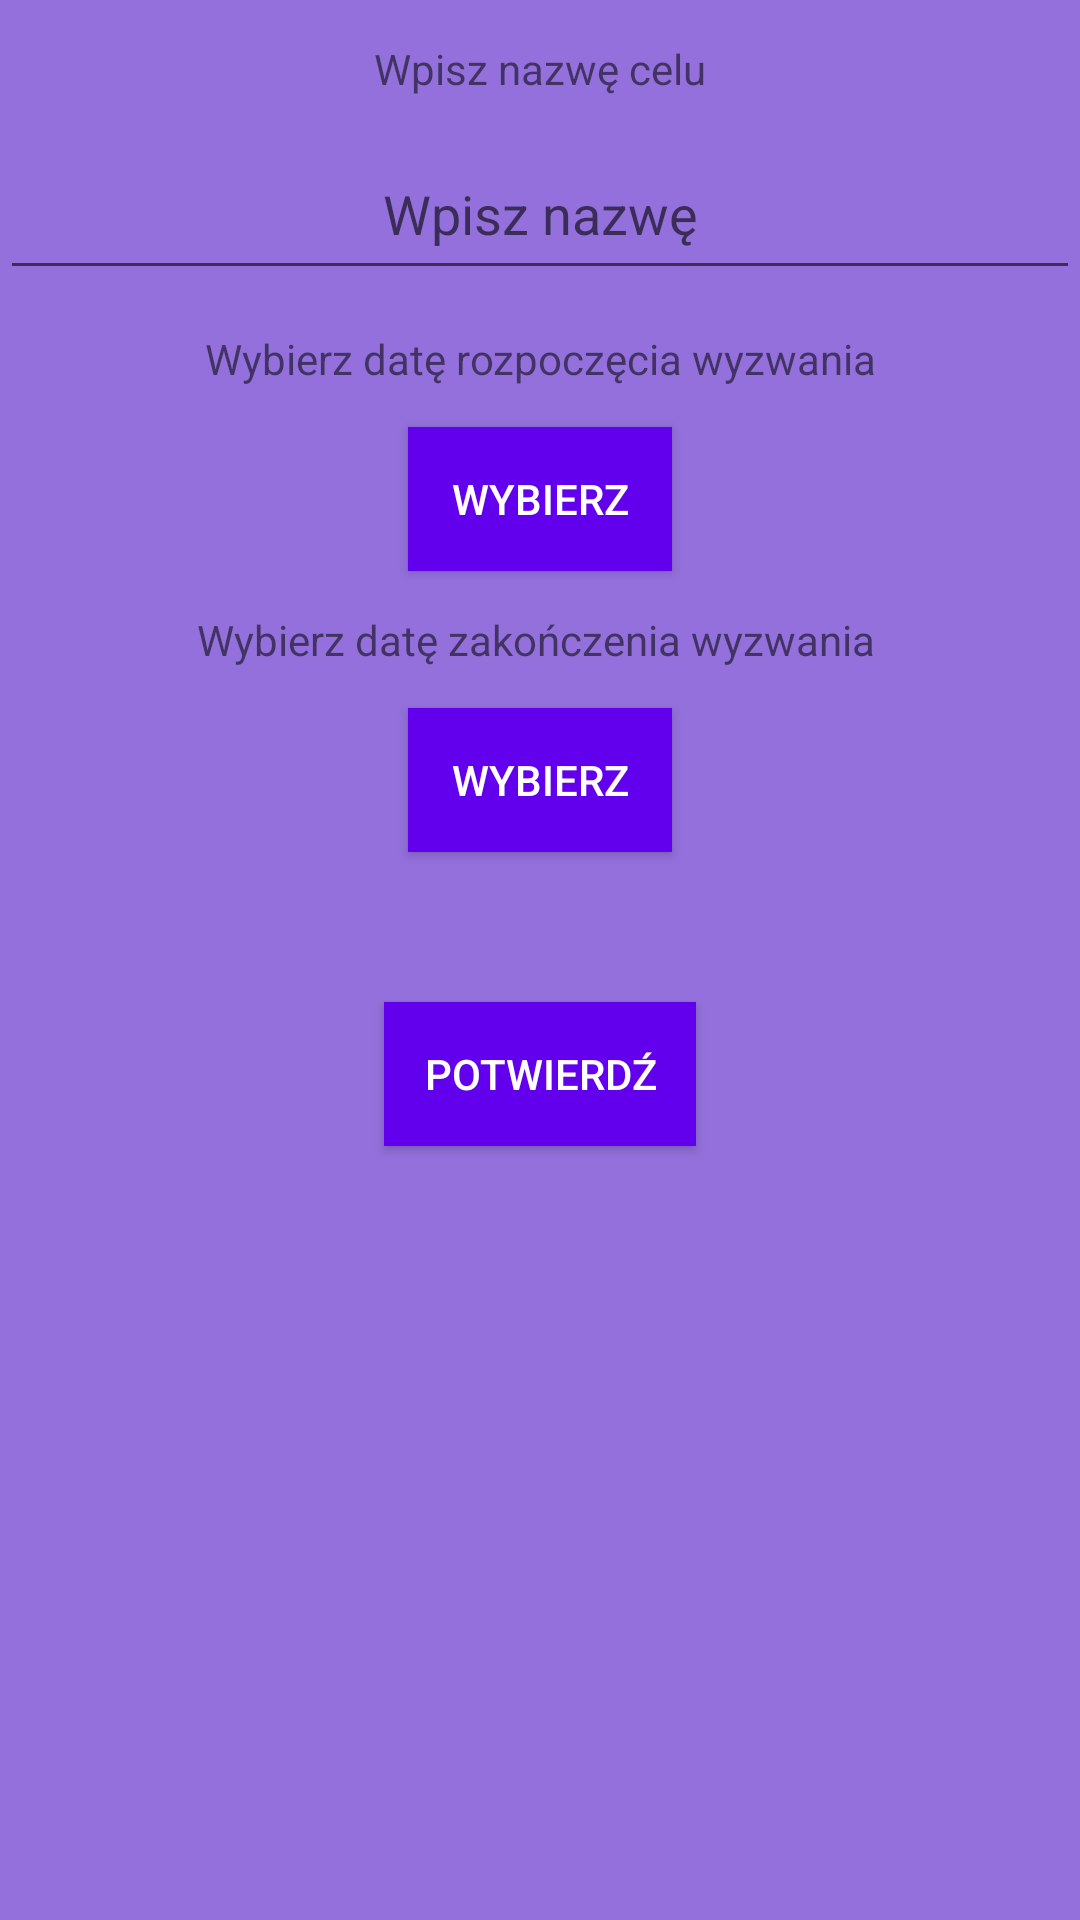

Android layout source for this screen:
<!-- AndroidManifest.xml: application theme AppTheme -->
<!-- res/layout/activity_create_goal.xml -->
<?xml version="1.0" encoding="utf-8"?>
<RelativeLayout xmlns:android="http://schemas.android.com/apk/res/android"
    xmlns:app="http://schemas.android.com/apk/res-auto"
    xmlns:tools="http://schemas.android.com/tools"
    android:layout_width="match_parent"
    android:layout_height="match_parent"
    android:orientation="horizontal"
    android:background="@color/colorBackground"
    tools:context=".CreateGoal"
    >

    <TextView
        android:id="@+id/CreateTVname"
        android:layout_width="match_parent"
        android:layout_height="wrap_content"
        android:gravity="center"
        android:padding="40px"
        android:text="Wpisz nazwę celu" />

    <EditText
        android:id="@+id/CreateETname"
        android:layout_width="match_parent"
        android:layout_height="wrap_content"
        android:layout_below="@+id/CreateTVname"
        android:gravity="center"
        android:hint="Wpisz nazwę"
        android:padding="40px" />

    <TextView
        android:id="@+id/ChooseTVstart"
        android:layout_width="match_parent"
        android:layout_height="wrap_content"
        android:layout_below="@+id/CreateETname"
        android:gravity="center"
        android:padding="40px"
        android:text="Wybierz datę rozpoczęcia wyzwania" />

    <Button
        android:id="@+id/ChooseBTstart"
        android:layout_width="wrap_content"
        android:layout_height="wrap_content"
        android:layout_below="@+id/ChooseTVstart"
        android:layout_centerHorizontal="true"
        android:background="@color/colorPrimary"
        android:padding="40px"
        android:text="Wybierz"
        android:textColor="#FFFF" />

    <TextView
        android:id="@+id/ChooseTVend"
        android:layout_width="match_parent"
        android:layout_height="wrap_content"
        android:layout_below="@+id/ChooseBTstart"
        android:gravity="center"
        android:padding="40px"
        android:text="Wybierz datę zakończenia wyzwania " />

    <Button
        android:id="@+id/ChooseBTend"
        android:layout_width="wrap_content"
        android:layout_height="wrap_content"
        android:layout_below="@+id/ChooseTVend"
        android:layout_centerHorizontal="true"
        android:background="@color/colorPrimary"
        android:padding="40px"
        android:text="Wybierz"
        android:textColor="#FFFF" />



    <Button
        android:id="@+id/EnterBT"
        android:layout_width="wrap_content"
        android:layout_height="wrap_content"
        android:layout_below="@+id/ChooseBTend"
        android:layout_centerHorizontal="true"
        android:layout_marginTop="50dp"
        android:background="@color/colorPrimary"
        android:padding="40px"
        android:text="Potwierdź"
        android:textColor="#FFFF" />
</RelativeLayout>
<!-- resources referenced by this layout -->
<resources>
  <color name="colorBackground">#9370DB</color>
  <color name="colorPrimary">#6200EE</color>
  <style name="AppTheme" parent="Theme.AppCompat.Light.DarkActionBar">
          
          <item name="colorPrimary">@color/colorPrimary</item>
          <item name="colorPrimaryDark">@color/colorPrimaryDark</item>
          <item name="colorAccent">@color/colorAccent</item>
      </style>
  <color name="colorPrimaryDark">#3700B3</color>
  <color name="colorAccent">#03DAC5</color>
</resources>
